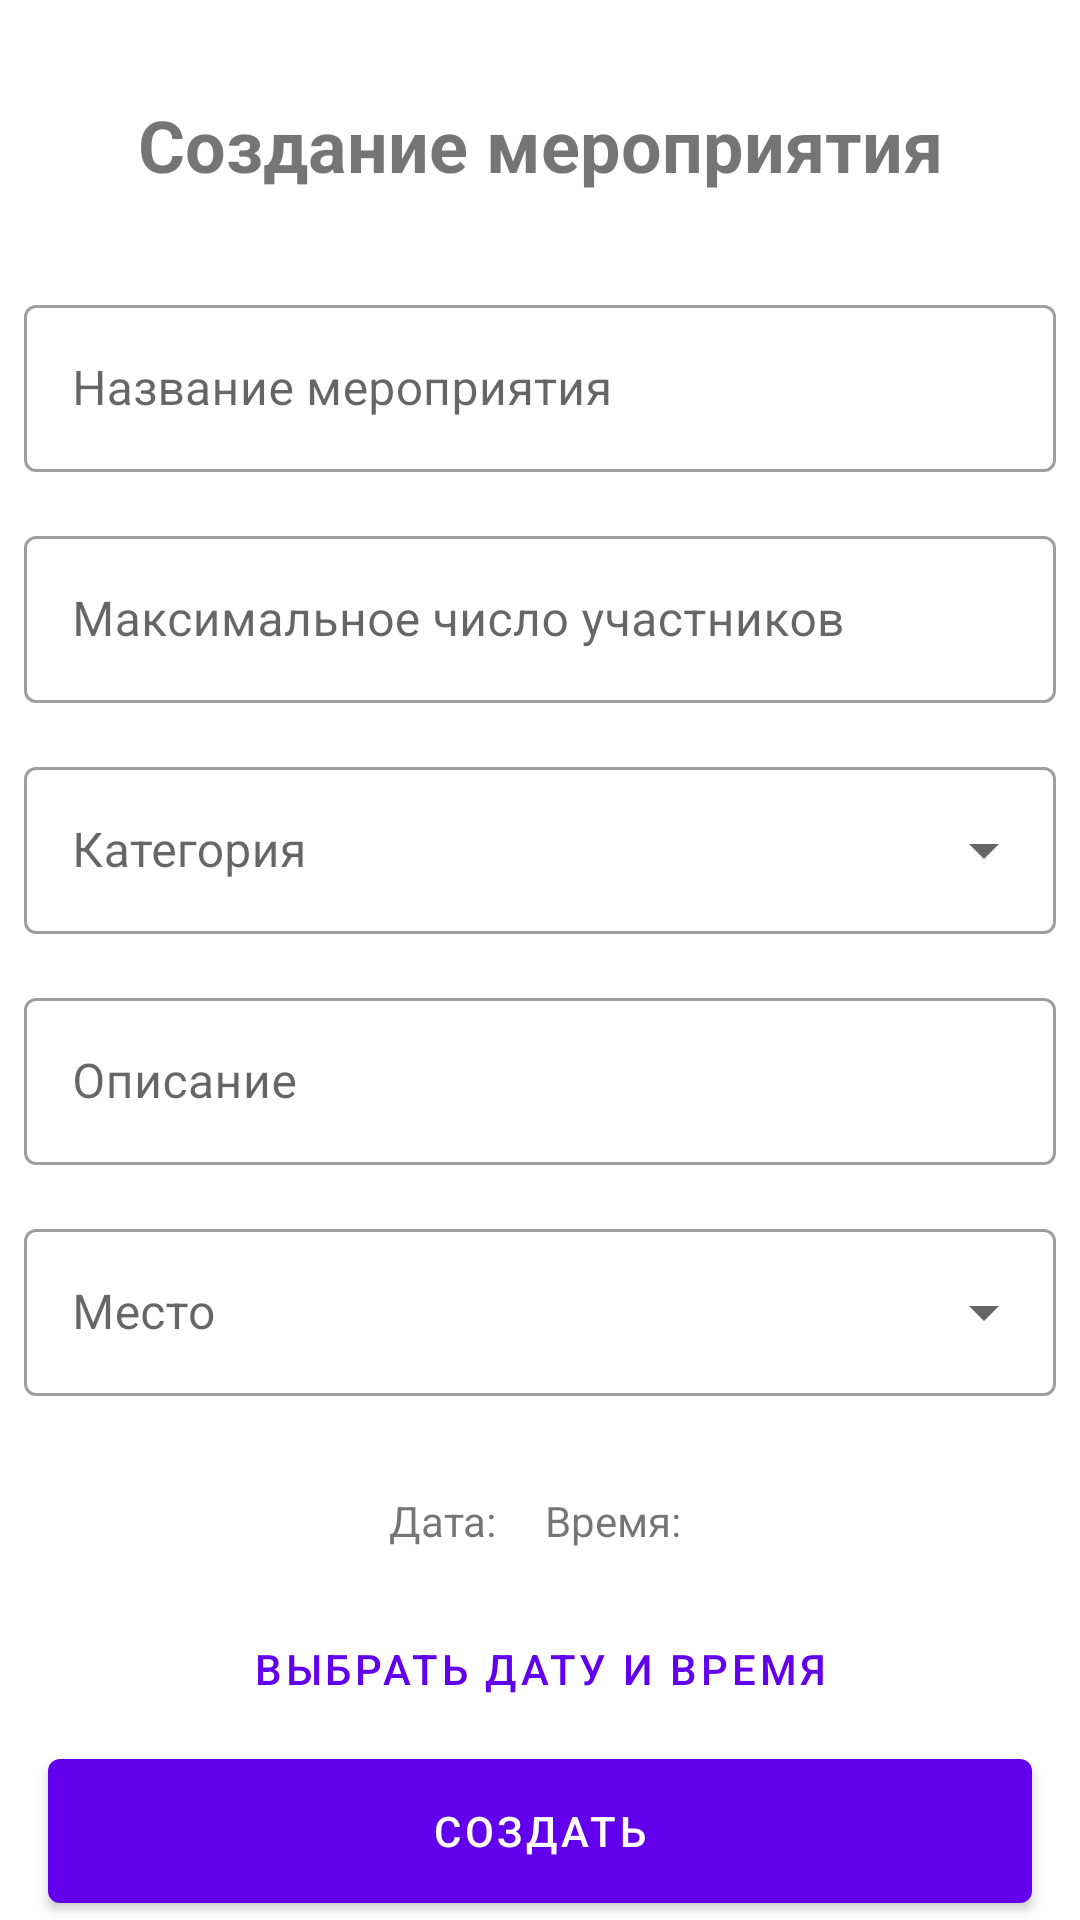

This screen was rendered from an Android layout file. Write that file and the resources it references.
<!-- AndroidManifest.xml: application theme Theme.PlaceOfGames -->
<!-- res/layout/fragment_create_event.xml -->
<?xml version="1.0" encoding="utf-8"?>
<androidx.constraintlayout.widget.ConstraintLayout xmlns:android="http://schemas.android.com/apk/res/android"
    xmlns:app="http://schemas.android.com/apk/res-auto"
    xmlns:tools="http://schemas.android.com/tools"
    android:layout_width="match_parent"
    android:layout_height="match_parent">

    <androidx.appcompat.widget.AppCompatImageButton
        android:id="@+id/btn_back"
        android:layout_width="wrap_content"
        android:layout_height="wrap_content"
        android:layout_marginStart="8dp"
        android:background="?android:attr/selectableItemBackground"
        android:foreground="?android:attr/selectableItemBackground"
        android:padding="8dp"
        android:src="@drawable/ic_arrow_back"
        app:layout_constraintBottom_toBottomOf="@+id/textView4"
        app:layout_constraintEnd_toStartOf="@+id/textView4"
        app:layout_constraintStart_toStartOf="parent"
        app:layout_constraintTop_toTopOf="@+id/textView4" />

    <TextView
        android:id="@+id/textView4"
        android:layout_width="wrap_content"
        android:layout_height="wrap_content"
        android:layout_marginTop="32dp"
        android:text="@string/create_event"
        android:textSize="24sp"
        android:textStyle="bold"
        app:layout_constraintEnd_toEndOf="parent"
        app:layout_constraintStart_toStartOf="parent"
        app:layout_constraintTop_toTopOf="parent" />

    <com.google.android.material.textfield.TextInputLayout
        android:id="@+id/til_event_name"
        style="@style/Widget.MaterialComponents.TextInputLayout.OutlinedBox"
        android:layout_width="match_parent"
        android:layout_height="wrap_content"
        android:layout_marginStart="8dp"
        android:layout_marginTop="32dp"
        android:layout_marginEnd="8dp"
        android:hint="Название мероприятия"
        app:layout_constraintEnd_toEndOf="parent"
        app:layout_constraintStart_toStartOf="parent"
        app:layout_constraintTop_toBottomOf="@+id/textView4">

        <com.google.android.material.textfield.TextInputEditText
            android:id="@+id/et_event_name"
            android:layout_width="match_parent"
            android:layout_height="wrap_content" />

    </com.google.android.material.textfield.TextInputLayout>

    <com.google.android.material.textfield.TextInputLayout
        android:id="@+id/til_max_number_participants"
        style="@style/Widget.MaterialComponents.TextInputLayout.OutlinedBox"
        android:layout_width="match_parent"
        android:layout_height="wrap_content"
        android:layout_marginStart="8dp"
        android:layout_marginTop="16dp"
        android:layout_marginEnd="8dp"
        android:hint="Максимальное число участников"
        app:layout_constraintEnd_toEndOf="parent"
        app:layout_constraintStart_toStartOf="parent"
        app:layout_constraintTop_toBottomOf="@+id/til_event_name">

        <com.google.android.material.textfield.TextInputEditText
            android:id="@+id/et_max_number_participants"
            android:layout_width="match_parent"
            android:layout_height="wrap_content"
            android:inputType="number" />

    </com.google.android.material.textfield.TextInputLayout>

    <com.google.android.material.textfield.TextInputLayout
        android:id="@+id/til_category"
        style="@style/Widget.MaterialComponents.TextInputLayout.OutlinedBox.ExposedDropdownMenu"
        android:layout_width="match_parent"
        android:layout_height="wrap_content"
        android:layout_marginStart="8dp"
        android:layout_marginTop="16dp"
        android:layout_marginEnd="8dp"
        android:hint="Категория"
        app:layout_constraintEnd_toEndOf="parent"
        app:layout_constraintStart_toStartOf="parent"
        app:layout_constraintTop_toBottomOf="@+id/til_max_number_participants">

        <AutoCompleteTextView
            android:id="@+id/auto_complete_category"
            android:layout_width="match_parent"
            android:layout_height="wrap_content"
            android:inputType="text" />

    </com.google.android.material.textfield.TextInputLayout>

    <com.google.android.material.textfield.TextInputLayout
        android:id="@+id/til_description"
        style="@style/Widget.MaterialComponents.TextInputLayout.OutlinedBox"
        android:layout_width="match_parent"
        android:layout_height="wrap_content"
        android:layout_marginStart="8dp"
        android:layout_marginTop="16dp"
        android:layout_marginEnd="8dp"
        android:hint="Описание"
        app:layout_constraintEnd_toEndOf="parent"
        app:layout_constraintStart_toStartOf="parent"
        app:layout_constraintTop_toBottomOf="@+id/til_category">

        <com.google.android.material.textfield.TextInputEditText
            android:id="@+id/et_description"
            android:layout_width="match_parent"
            android:layout_height="wrap_content"
            android:inputType="textMultiLine" />

    </com.google.android.material.textfield.TextInputLayout>

    <com.google.android.material.textfield.TextInputLayout
        android:id="@+id/til_place"
        style="@style/Widget.MaterialComponents.TextInputLayout.OutlinedBox.ExposedDropdownMenu"
        android:layout_width="match_parent"
        android:layout_height="wrap_content"
        android:layout_marginStart="8dp"
        android:layout_marginTop="16dp"
        android:layout_marginEnd="8dp"
        android:hint="Место"
        app:layout_constraintEnd_toEndOf="parent"
        app:layout_constraintStart_toStartOf="parent"
        app:layout_constraintTop_toBottomOf="@+id/til_description">

        <AutoCompleteTextView
            android:id="@+id/auto_complete_place"
            android:layout_width="match_parent"
            android:layout_height="wrap_content"
            android:inputType="textMultiLine" />

    </com.google.android.material.textfield.TextInputLayout>

    <com.google.android.material.button.MaterialButton
        android:id="@+id/btn_set_date_time"
        style="@style/Widget.MaterialComponents.Button.TextButton"
        android:layout_width="wrap_content"
        android:layout_height="wrap_content"
        android:layout_margin="16dp"
        android:text="Выбрать дату и время"
        app:layout_constraintEnd_toEndOf="parent"
        app:layout_constraintStart_toStartOf="parent"
        app:layout_constraintTop_toBottomOf="@+id/tv_date" />

    <TextView
        android:id="@+id/tv_date"
        android:layout_width="wrap_content"
        android:layout_height="wrap_content"
        android:layout_marginTop="32dp"
        android:layout_marginEnd="16dp"
        android:text="Дата:"
        app:layout_constraintEnd_toStartOf="@+id/tv_time"
        app:layout_constraintHorizontal_bias="0.5"
        app:layout_constraintHorizontal_chainStyle="packed"
        app:layout_constraintStart_toStartOf="parent"
        app:layout_constraintTop_toBottomOf="@+id/til_place" />

    <TextView
        android:id="@+id/tv_time"
        android:layout_width="wrap_content"
        android:layout_height="wrap_content"
        android:layout_marginTop="32dp"
        android:text="Время: "
        app:layout_constraintBottom_toBottomOf="@+id/tv_date"
        app:layout_constraintEnd_toEndOf="parent"
        app:layout_constraintHorizontal_bias="0.5"
        app:layout_constraintStart_toEndOf="@+id/tv_date"
        app:layout_constraintTop_toBottomOf="@+id/til_place" />

    <com.google.android.material.button.MaterialButton
        android:id="@+id/btn_create_event"
        android:layout_width="match_parent"
        android:layout_height="60dp"
        android:layout_margin="16dp"
        android:text="Создать"
        app:layout_constraintBottom_toBottomOf="parent"
        app:layout_constraintEnd_toEndOf="parent"
        app:layout_constraintStart_toStartOf="parent"
        app:layout_constraintTop_toBottomOf="@+id/btn_set_date_time" />


</androidx.constraintlayout.widget.ConstraintLayout>
<!-- resources referenced by this layout -->
<resources>
  <string name="create_event">Создание мероприятия</string>
  <style name="Theme.PlaceOfGames" parent="Theme.MaterialComponents.Light.NoActionBar">
          
          <item name="colorPrimary">@color/purple_500</item>
          <item name="colorPrimaryDark">@color/purple_700</item>
          <item name="colorAccent">@color/teal_200</item>
          
      </style>
  <color name="purple_500">#FF6200EE</color>
  <color name="purple_700">#FF3700B3</color>
  <color name="teal_200">#FF03DAC5</color>
</resources>
